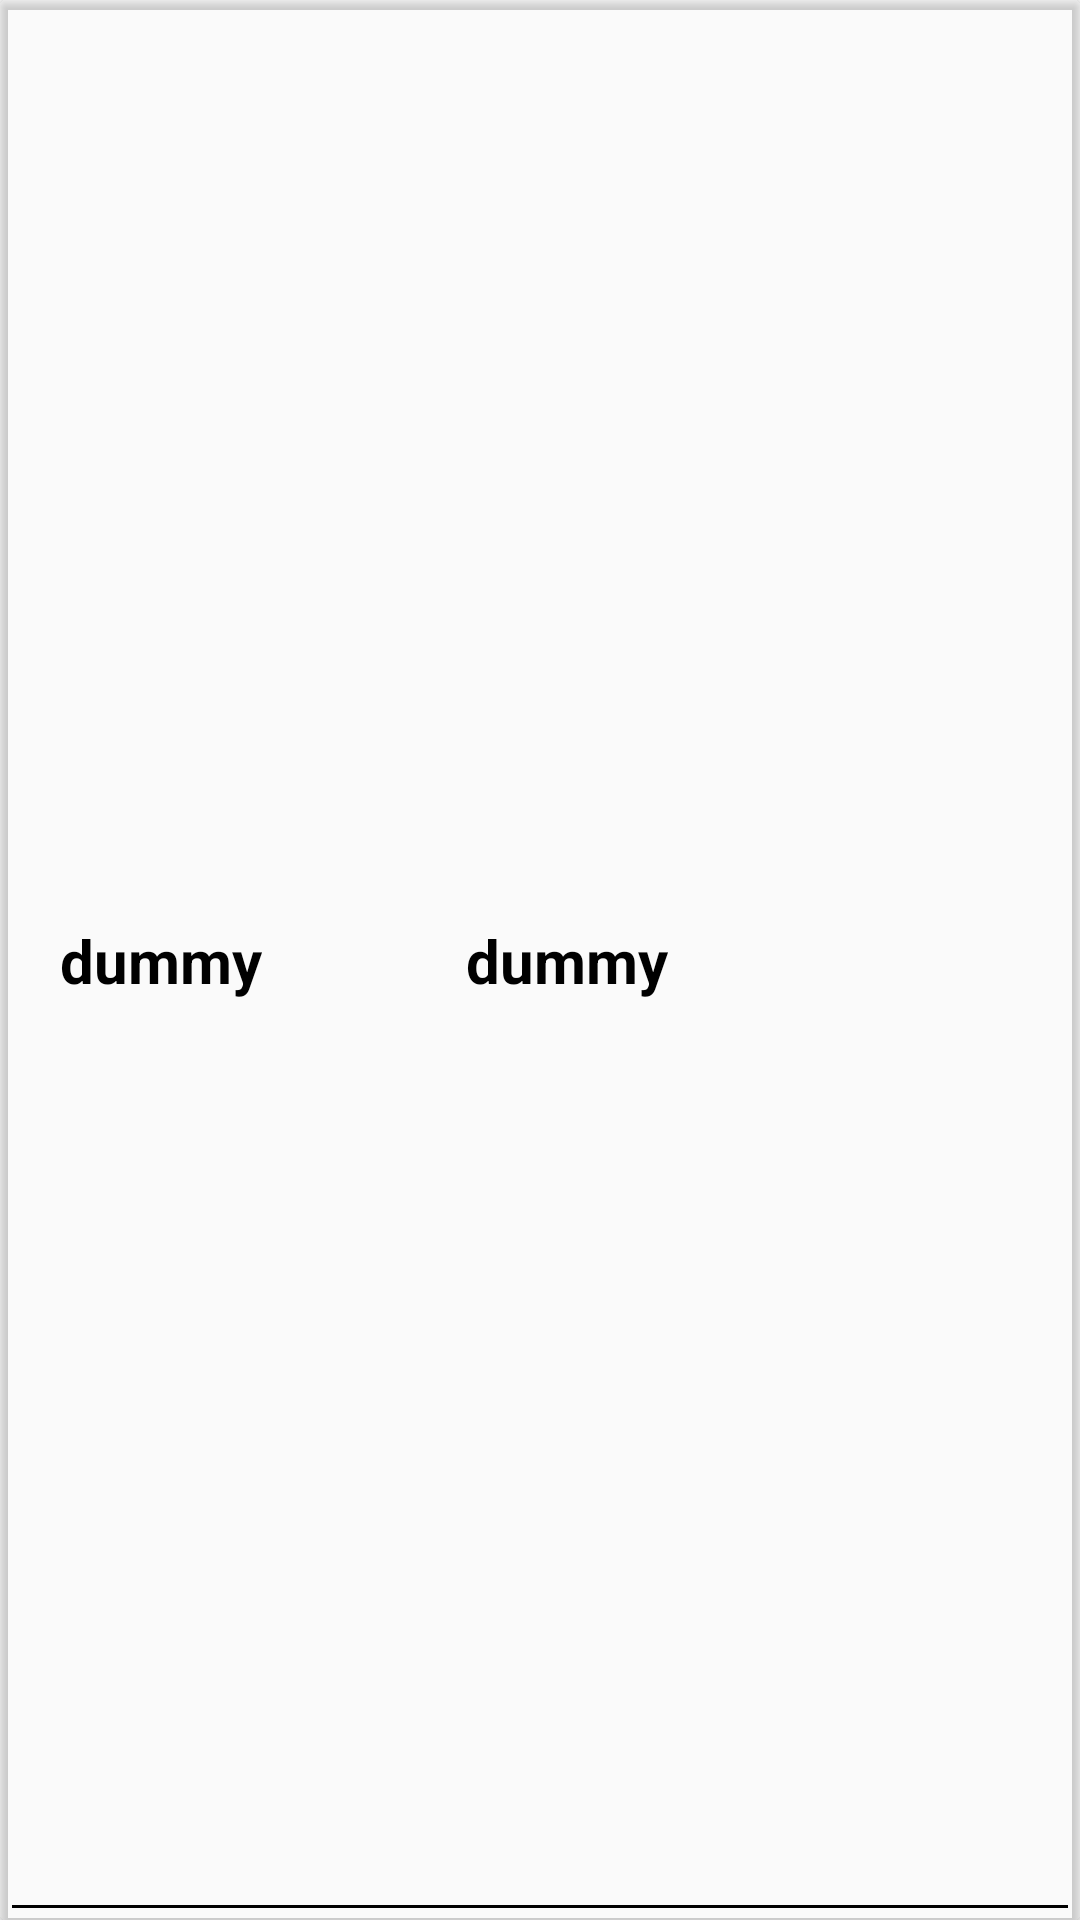

The Android layout XML behind this screen, and the referenced resources:
<!-- AndroidManifest.xml: application theme AppTheme -->
<!-- res/layout/list_activity.xml -->
<?xml version="1.0" encoding="utf-8"?>
<androidx.cardview.widget.CardView xmlns:android="http://schemas.android.com/apk/res/android"
    xmlns:app="http://schemas.android.com/apk/res-auto"
    xmlns:tools="http://schemas.android.com/tools"
    android:layout_width="match_parent"
    android:layout_height="50dp"
    app:cardBackgroundColor="@android:color/transparent">

    <androidx.constraintlayout.widget.ConstraintLayout
        android:layout_width="match_parent"
        android:layout_height="match_parent"
        android:layout_margin="4dp"
        android:background="@drawable/bg_question">

        <TextView
            android:id="@+id/header"
            android:layout_width="wrap_content"
            android:layout_height="wrap_content"
            android:layout_alignParentTop="true"
            android:layout_marginStart="16dp"
            android:text="@string/dummy"
            android:textColor="@color/black"
            android:textSize="20sp"
            android:textStyle="bold"
            app:layout_constraintBottom_toBottomOf="parent"
            app:layout_constraintStart_toStartOf="parent"
            app:layout_constraintTop_toTopOf="parent" />

        <TextView
            android:id="@+id/info"
            android:layout_width="wrap_content"
            android:layout_height="wrap_content"
            android:layout_marginStart="68dp"
            android:text="@string/dummy"
            android:textColor="@color/black"
            android:textSize="20sp"
            android:textStyle="bold"
            app:layout_constraintBaseline_toBaselineOf="@+id/header"
            app:layout_constraintStart_toEndOf="@+id/header" />

    </androidx.constraintlayout.widget.ConstraintLayout>

</androidx.cardview.widget.CardView>
<!-- resources referenced by this layout -->
<resources>
  <color name="black">#000000</color>
  <!-- drawable bg_question (drawable) -->
  <?xml version="1.0" encoding="utf-8"?>
  <layer-list xmlns:android="http://schemas.android.com/apk/res/android">
      <item android:top="-2dp" android:left="-2dp" android:right="-2dp">
          <shape android:shape="rectangle">
              <stroke android:width="1dp" android:color="@color/black" />
              <solid android:color="#00000000" />
          </shape>
      </item>
      <item android:top="720dp" android:left="-2dp" android:right="-2dp">
          <shape android:shape="rectangle">
              <stroke android:width="2dp" android:color="@color/black" />
              <solid android:color="#00000000" />
          </shape>
      </item>
  </layer-list>
  <string name="dummy">dummy</string>
  <style name="AppTheme" parent="Theme.AppCompat.Light.DarkActionBar">
          
          <item name="colorPrimary">@color/colorPrimary</item>
          <item name="colorPrimaryDark">@color/colorPrimaryDark</item>
          <item name="colorAccent">@color/colorAccent</item>
          <item name="textColor">@color/black</item>
      </style>
  <color name="colorPrimary">#fff</color>
  <color name="colorPrimaryDark">#1e2756</color>
  <color name="colorAccent">#2aac4b</color>
</resources>
